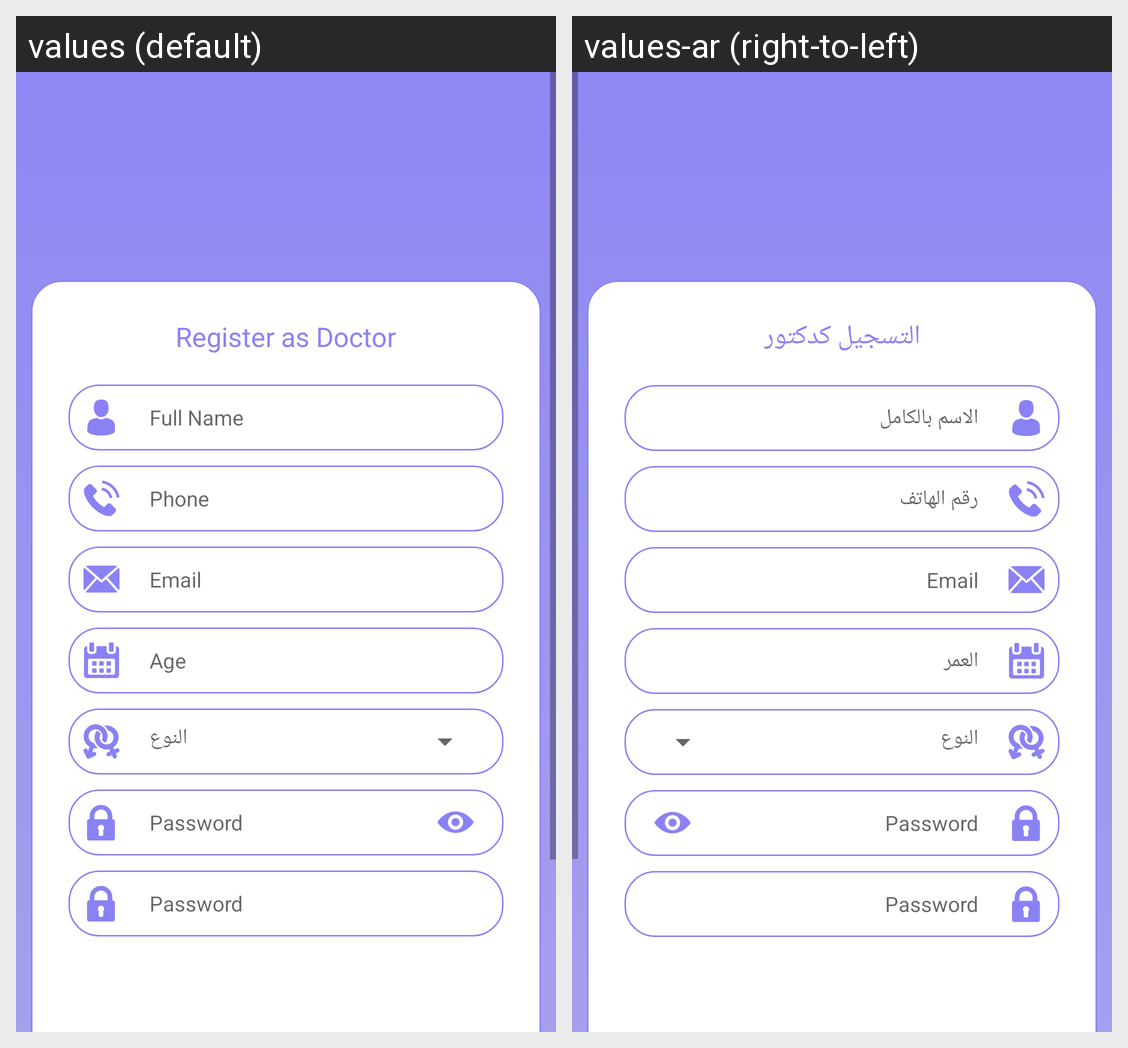

Here is an Android app screen in its default locale and in the app's own translations. Write out the translated-string differences for the strings that appear on this screen.
Android screen res/layout/activity_sign_up.xml rendered under 2 locales, left to right: values (default), values-ar (right-to-left). Device: Nexus 5 (rendered at 1080×1920; each locale shown at half size, 540×960, under a caption strip naming it); theme AppTheme.
Strings drawn on this screen, with the default value and each locale's value (text and hints the layout hard-codes, and strings that could not be matched under every locale, appear in the picture but are not listed):

register_as_doctor
  values: Register as Doctor
  values-ar: التسجيل كدكتور

full_name
  values: Full Name
  values-ar: الاسم بالكامل

phone
  values: Phone
  values-ar: رقم الهاتف

email
  values: Email
  values-ar: Email

age
  values: Age
  values-ar: العمر

type
  values: النوع
  values-ar: النوع

password
  values: Password
  values-ar: Password
